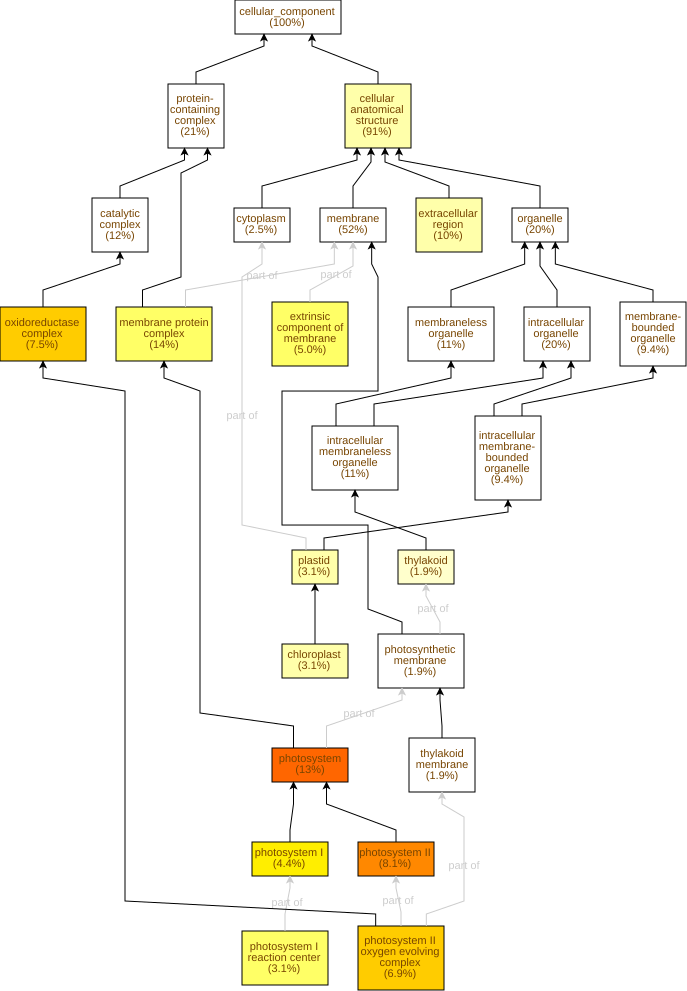

Values plotted in this chart, from the file beside it:
GO Term	Study #	Study Freq.	Pop. Freq.	p-value	q-value	name	gene products
GO:0009521	20	13%	0.91%	4.81E-20	3.61E-18	photosystem	Cc03g03590,Cc01g17500,Cc01g15890,Cc01g18…
GO:0009523	13	8.1%	0.68%	2.64E-12	9.9E-11	photosystem II	Cc01g18800,Cc05g00840,Cc08g08290,Cc02g11…
GO:0009654	11	6.9%	0.53%	4.32E-11	1.08E-9	photosystem II oxygen evolving complex	Cc05g15930,Cc11g04720,Cc05g00840,Cc08g08…
GO:1990204	12	7.5%	0.77%	4.32E-10	8.1E-9	oxidoreductase complex	Cc05g15930,Cc11g04720,Cc05g00840,Cc08g08…
GO:0009522	7	4.4%	0.24%	3.48E-9	5.22E-8	photosystem I	Cc03g03590,Cc01g17500,Cc01g15890,Cc10g12…
GO:0019898	8	5.0%	0.44%	9.9E-8	1.24E-6	extrinsic component of membrane	Cc11g04720,Cc05g00840,Cc08g08290,Cc10g00…
GO:0009538	5	3.1%	0.15%	2.18E-7	2.34E-6	photosystem I reaction center	Cc03g03590,Cc01g17500,Cc01g15890,Cc09g06…
GO:0098796	22	14%	4.3%	6.2E-7	5.81E-6	membrane protein complex	Cc03g03590,Cc01g17500,Cc01g15890,Cc01g18…
GO:0005576	16	10%	3.0%	1.36E-5	1.13E-4	extracellular region	Cc02g07670,Cc06g01620,Cc01g13190,Cc07g07…
GO:0110165	145	91%	79%	3.97E-5	2.98E-4	cellular anatomical structure	Cc03g04670,Cc11g16910,Cc02g14660,Cc01g14…
GO:0009507	5	3.1%	0.32%	7.99E-5	5.45E-4	chloroplast	Cc01g18800,Cc07g15630,Cc10g12130,Cc07g06…
GO:0009536	5	3.1%	0.35%	1.32E-4	8.24E-4	plastid	Cc01g18800,Cc07g15630,Cc10g12130,Cc07g06…
GO:0009579	3	1.9%	0.15%	9.56E-4	5.52E-3	thylakoid	Cc04g03020,Cc02g38860,Cc02g39980
GO:0048046	8	5.0%	1.6%	4.18E-3	0.0224	apoplast	Cc02g20260,Cc06g01620,Cc01g13190,Cc07g07…
GO:0042651	3	1.9%	0.24%	4.82E-3	0.0241	thylakoid membrane	Cc05g15930,Cc04g16320,Cc09g04620
GO:0034357	3	1.9%	0.24%	4.82E-3	0.0241	photosynthetic membrane	Cc05g15930,Cc04g16320,Cc09g04620
GO:0030312	5	3.1%	0.91%	0.0137	0.0604	external encapsulating structure	Cc02g20260,Cc07g07560,Cc11g05890,Cc11g14…
GO:0070069	2	1.3%	0.15%	0.0201	0.0836	cytochrome complex	Cc08g01750,Cc02g18220
GO:0005886	3	1.9%	0.47%	0.0365	0.144	plasma membrane	Cc10g04260,Cc10g08100,Cc07g18480
GO:0055035	2	1.3%	0.21%	0.0396	0.149	plastid thylakoid membrane	Cc04g16320,Cc09g04620
GO:0009535	2	1.3%	0.21%	0.0396	0.149	chloroplast thylakoid membrane	Cc04g16320,Cc09g04620
GO:0005618	4	2.5%	0.82%	0.0402	0.149	cell wall	Cc02g20260,Cc07g07560,Cc11g05890,Cc05g05…
GO:1902494	19	12%	7.9%	0.0445	0.149	catalytic complex	Cc07g15660,Cc05g00840,Cc08g08290,Cc06g01…
GO:0009512	1	0.63%	0.03%	0.0471	0.149	cytochrome b6f complex	Cc02g18220
GO:0080085	1	0.63%	0.03%	0.0471	0.149	signal recognition particle, chloroplast…	Cc10g12130
GO:0010330	1	0.63%	0.06%	0.092	0.265	cellulose synthase complex	Cc07g15660
GO:0010598	1	0.63%	0.06%	0.092	0.265	NAD(P)H dehydrogenase complex (plastoqui…	Cc04g16320
GO:0005664	1	0.63%	0.06%	0.092	0.265	nuclear origin of replication recognitio…	Cc10g10830
GO:0005960	1	0.63%	0.06%	0.092	0.265	glycine cleavage complex	Cc08g02390
GO:0016020	83	52%	47%	0.0949	0.265	membrane	Cc10g15010,Cc11g14930,Cc11g16910,Cc01g14…
GO:0042170	2	1.3%	0.35%	0.107	0.265	plastid membrane	Cc04g16320,Cc09g04620
GO:0031012	1	0.63%	0.09%	0.135	0.316	extracellular matrix	Cc11g14130
GO:0009360	1	0.63%	0.09%	0.135	0.316	DNA polymerase III complex	Cc02g15690
GO:0005739	2	1.3%	0.47%	0.172	0.38	mitochondrion	Cc08g01750,Cc02g38200
GO:0098803	1	0.63%	0.12%	0.176	0.38	respiratory chain complex	Cc08g01750
GO:0045277	1	0.63%	0.12%	0.176	0.38	respiratory chain complex IV	Cc08g01750
GO:0099081	3	1.9%	0.91%	0.177	0.38	supramolecular polymer	Cc07g03260,Cc07g12970,Cc06g20040
GO:0099513	3	1.9%	0.91%	0.177	0.38	polymeric cytoskeletal fiber	Cc07g03260,Cc07g12970,Cc06g20040
GO:0099512	3	1.9%	0.91%	0.177	0.38	supramolecular fiber	Cc07g03260,Cc07g12970,Cc06g20040
GO:0005874	3	1.9%	0.91%	0.177	0.38	microtubule	Cc07g03260,Cc07g12970,Cc06g20040
GO:0099080	3	1.9%	1.0%	0.214	0.391	supramolecular complex	Cc07g03260,Cc07g12970,Cc06g20040
GO:0031968	2	1.3%	0.59%	0.242	0.433	organelle outer membrane	Cc04g16320,Cc09g04620
GO:0005819	1	0.63%	0.18%	0.252	0.439	spindle	Cc07g12970
GO:0009317	1	0.63%	0.18%	0.252	0.439	acetyl-CoA carboxylase complex	Cc06g01720
GO:0000808	1	0.63%	0.18%	0.252	0.439	origin recognition complex	Cc10g10830
GO:0008278	1	0.63%	0.18%	0.252	0.439	cohesin complex	Cc07g00590
GO:0005783	2	1.3%	0.65%	0.278	0.443	endoplasmic reticulum	Cc05g10040,Cc02g34920
GO:0042575	1	0.63%	0.21%	0.287	0.448	DNA polymerase complex	Cc02g15690
GO:0019867	2	1.3%	0.71%	0.313	0.48	outer membrane	Cc04g16320,Cc09g04620
GO:1902495	1	0.63%	0.26%	0.353	0.529	transmembrane transporter complex	Cc08g01750
GO:1990351	1	0.63%	0.26%	0.353	0.529	transporter complex	Cc08g01750
GO:0000148	1	0.63%	0.29%	0.383	0.553	1,3-beta-D-glucan synthase complex	Cc01g03610
GO:0098588	2	1.3%	0.88%	0.417	0.59	bounding membrane of organelle	Cc04g16320,Cc09g04620
GO:0048500	1	0.63%	0.35%	0.44	0.611	signal recognition particle	Cc10g12130
GO:0015935	1	0.63%	0.53%	0.581	0.793	small ribosomal subunit	Cc02g13570
GO:0043228	17	11%	11%	0.621	0.832	membraneless organelle	Cc04g03020,Cc02g38860,Cc01g15590,Cc02g14…
GO:0043232	17	11%	11%	0.621	0.832	intracellular membraneless organelle	Cc04g03020,Cc02g38860,Cc01g15590,Cc02g14…
GO:0031090	4	2.5%	2.8%	0.663	0.857	organelle membrane	Cc04g16320,Cc07g14260,Cc04g05030,Cc09g04…
GO:0005840	13	8.1%	8.9%	0.688	0.874	ribosome	Cc01g15590,Cc02g14660,Cc02g13570,Cc01g13…
GO:0061695	1	0.63%	0.79%	0.73	0.912	transferase complex, transferring phosph…	Cc02g15690
... 15 more rows
